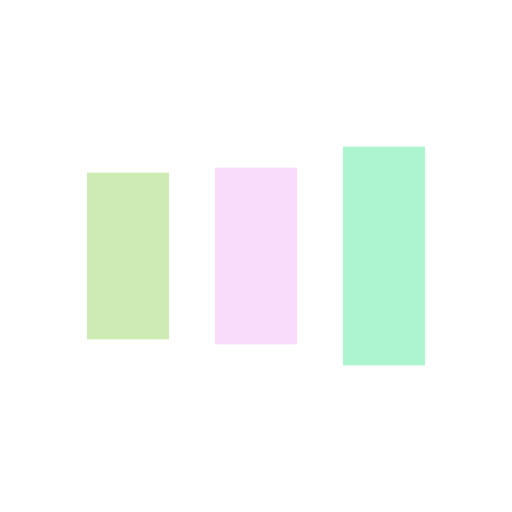
t = 0.00 s
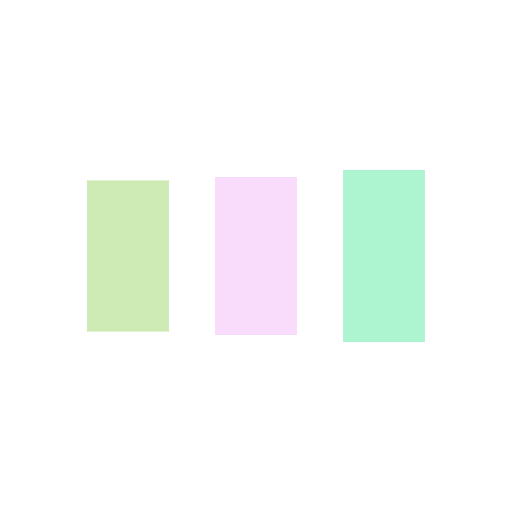
t = 0.13 s
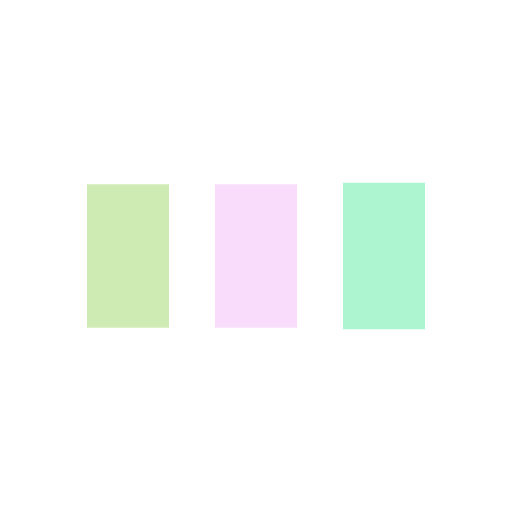
t = 0.38 s
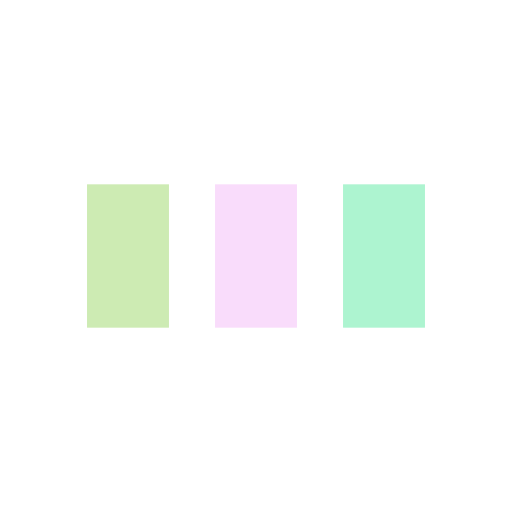
t = 0.50 s
t = 0.63 s: frame unchanged from t = 0.50 s, image omitted
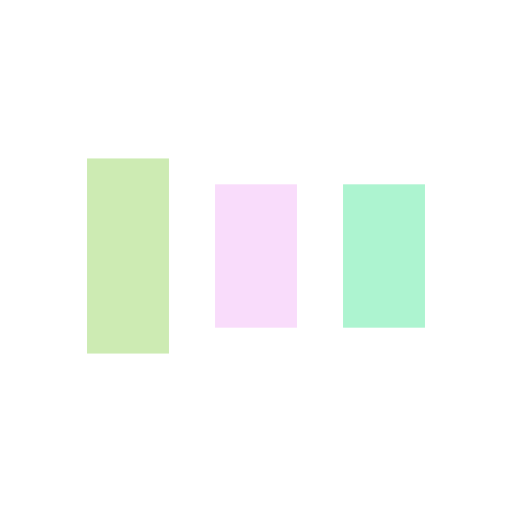
t = 0.88 s

The animated SVG that drew these frames (rendered in a browser with its animation timeline set to each time). Animation: 6 SMIL elements (animate=6); one cycle of 1.00 s, repeats indefinitely.

<?xml version="1.0" encoding="utf-8"?>
<svg xmlns="http://www.w3.org/2000/svg" xmlns:xlink="http://www.w3.org/1999/xlink" style="margin: auto; background: none; display: block; shape-rendering: auto;" width="128px" height="128px" viewBox="0 0 100 100" preserveAspectRatio="xMidYMid">
<rect x="17" y="36" width="16" height="28" fill="#cdebb3">
  <animate attributeName="y" repeatCount="indefinite" dur="1s" calcMode="spline" keyTimes="0;0.5;1" values="26.199999999999996;36;36" keySplines="0 0.5 0.5 1;0 0.5 0.5 1" begin="-0.2s"></animate>
  <animate attributeName="height" repeatCount="indefinite" dur="1s" calcMode="spline" keyTimes="0;0.5;1" values="47.60000000000001;28;28" keySplines="0 0.5 0.5 1;0 0.5 0.5 1" begin="-0.2s"></animate>
</rect>
<rect x="42" y="36" width="16" height="28" fill="#f9dcfb">
  <animate attributeName="y" repeatCount="indefinite" dur="1s" calcMode="spline" keyTimes="0;0.5;1" values="28.65;36;36" keySplines="0 0.5 0.5 1;0 0.5 0.5 1" begin="-0.1s"></animate>
  <animate attributeName="height" repeatCount="indefinite" dur="1s" calcMode="spline" keyTimes="0;0.5;1" values="42.7;28;28" keySplines="0 0.5 0.5 1;0 0.5 0.5 1" begin="-0.1s"></animate>
</rect>
<rect x="67" y="36" width="16" height="28" fill="#adf4d0">
  <animate attributeName="y" repeatCount="indefinite" dur="1s" calcMode="spline" keyTimes="0;0.5;1" values="28.65;36;36" keySplines="0 0.5 0.5 1;0 0.5 0.5 1"></animate>
  <animate attributeName="height" repeatCount="indefinite" dur="1s" calcMode="spline" keyTimes="0;0.5;1" values="42.7;28;28" keySplines="0 0.5 0.5 1;0 0.5 0.5 1"></animate>
</rect>
<!-- [ldio] generated by https://loading.io/ --></svg>
